Run: headless pygame with SDL's dummy video driver; simulated clock (each Clock.tick advances the game by its frame time, no real sleeping); random seed 0; keys injected as events and as key.get_pressed() state; no mouse input; restart key R tapped at the start of phases 3 and 4.
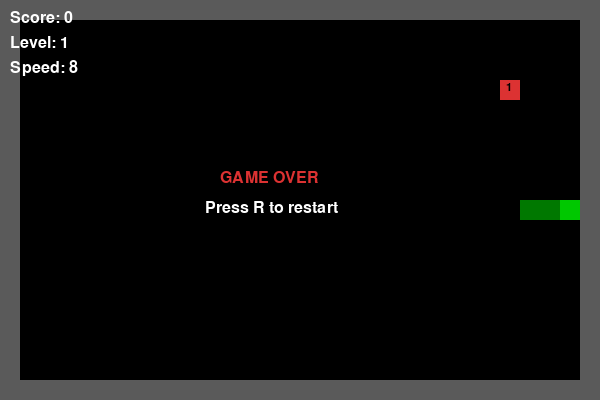
Frame 1 of 4 · flips 1–60 · no input
Frame 2 of 4 · flips 61–180 · tapped SPACE, RETURN · held RIGHT (→), D · screen unchanged from frame 1, image omitted
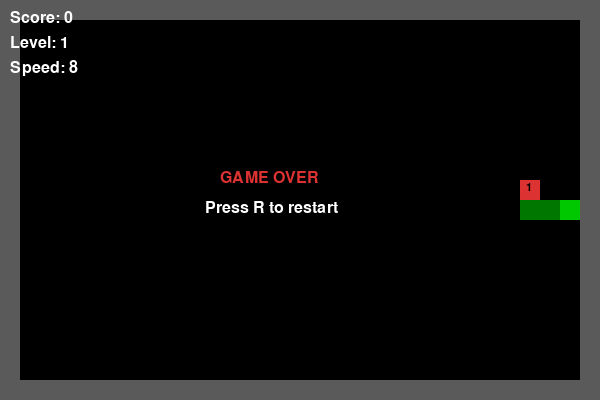
Frame 3 of 4 · flips 181–300 · tapped R · held DOWN (↓), S
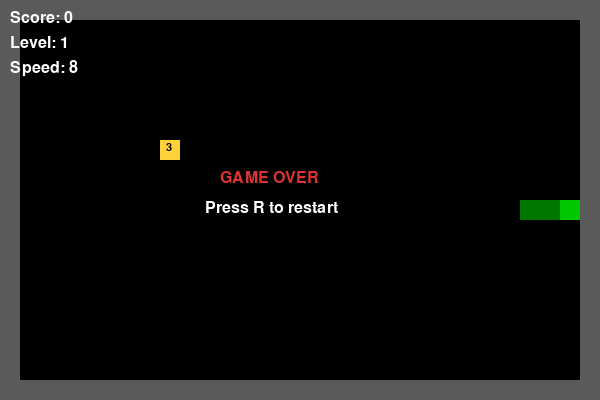
Frame 4 of 4 · flips 301–420 · tapped R · held LEFT (←), A, UP (↑), W

The pygame program that drew these frames:

import pygame
import random
from dataclasses import dataclass

pygame.init()

# -------------------- SETTINGS --------------------

WIDTH, HEIGHT = 600, 400
CELL_SIZE = 20

# Colors
BLACK = (0, 0, 0)
WHITE = (255, 255, 255)
GREEN = (0, 200, 0)
DARK_GREEN = (0, 120, 0)
GRAY = (90, 90, 90)
RED = (220, 50, 50)
BLUE = (60, 160, 255)
YELLOW = (255, 210, 60)

screen = pygame.display.set_mode((WIDTH, HEIGHT))
pygame.display.set_caption("Snake Game")

clock = pygame.time.Clock()
font = pygame.font.SysFont("Arial", 24)

# Game speed
START_SPEED = 8
SPEED_INCREASE = 2

# Level increases after this many eaten foods
FOODS_FOR_NEXT_LEVEL = 3


# -------------------- FOOD CLASS --------------------

@dataclass
class Food:
    position: tuple
    weight: int
    color: tuple
    spawn_time: int
    lifetime: int


# -------------------- FUNCTIONS --------------------

def draw_text(text, x, y, color=WHITE):
    """Draw text on the screen."""
    label = font.render(text, True, color)
    screen.blit(label, (x, y))


def draw_walls():
    """Draw border walls around the playing area."""
    for x in range(0, WIDTH, CELL_SIZE):
        pygame.draw.rect(screen, GRAY, (x, 0, CELL_SIZE, CELL_SIZE))
        pygame.draw.rect(screen, GRAY, (x, HEIGHT - CELL_SIZE, CELL_SIZE, CELL_SIZE))

    for y in range(0, HEIGHT, CELL_SIZE):
        pygame.draw.rect(screen, GRAY, (0, y, CELL_SIZE, CELL_SIZE))
        pygame.draw.rect(screen, GRAY, (WIDTH - CELL_SIZE, y, CELL_SIZE, CELL_SIZE))


def is_wall_collision(position):
    """Check whether the snake hits the wall."""
    x, y = position

    return (
        x < CELL_SIZE or
        x >= WIDTH - CELL_SIZE or
        y < CELL_SIZE or
        y >= HEIGHT - CELL_SIZE
    )


def generate_food(snake):
    """
    Generate random food position.

    Food cannot appear:
    1. On the wall
    2. On the snake
    """

    free_positions = []

    for x in range(CELL_SIZE, WIDTH - CELL_SIZE, CELL_SIZE):
        for y in range(CELL_SIZE, HEIGHT - CELL_SIZE, CELL_SIZE):
            if (x, y) not in snake:
                free_positions.append((x, y))

    # If there is no free space, return None
    if not free_positions:
        return None

    position = random.choice(free_positions)

    # Different types of food with different weights
    food_types = [
        {"weight": 1, "color": RED, "lifetime": 7000},
        {"weight": 2, "color": BLUE, "lifetime": 5500},
        {"weight": 3, "color": YELLOW, "lifetime": 4000},
    ]

    # Food with bigger weight appears less often
    food_type = random.choices(
        food_types,
        weights=[70, 20, 10],
        k=1
    )[0]

    return Food(
        position=position,
        weight=food_type["weight"],
        color=food_type["color"],
        spawn_time=pygame.time.get_ticks(),
        lifetime=food_type["lifetime"]
    )


def reset_game():
    """Reset all game variables."""

    snake = [
        (WIDTH // 2, HEIGHT // 2),
        (WIDTH // 2 - CELL_SIZE, HEIGHT // 2),
        (WIDTH // 2 - 2 * CELL_SIZE, HEIGHT // 2)
    ]

    direction = (CELL_SIZE, 0)
    next_direction = direction

    score = 0
    level = 1
    speed = START_SPEED
    eaten_foods = 0
    game_over = False

    food = generate_food(snake)

    return snake, direction, next_direction, score, level, speed, eaten_foods, food, game_over


# -------------------- MAIN GAME --------------------

snake, direction, next_direction, score, level, speed, eaten_foods, food, game_over = reset_game()

running = True

while running:
    screen.fill(BLACK)

    # -------------------- EVENTS --------------------

    for event in pygame.event.get():
        if event.type == pygame.QUIT:
            running = False

        if event.type == pygame.KEYDOWN:

            # Restart the game after losing
            if game_over and event.key == pygame.K_r:
                snake, direction, next_direction, score, level, speed, eaten_foods, food, game_over = reset_game()

            if event.key == pygame.K_ESCAPE:
                running = False

            # Change direction.
            # The snake cannot immediately move in the opposite direction.
            if not game_over:
                if event.key == pygame.K_UP and direction != (0, CELL_SIZE):
                    next_direction = (0, -CELL_SIZE)

                elif event.key == pygame.K_DOWN and direction != (0, -CELL_SIZE):
                    next_direction = (0, CELL_SIZE)

                elif event.key == pygame.K_LEFT and direction != (CELL_SIZE, 0):
                    next_direction = (-CELL_SIZE, 0)

                elif event.key == pygame.K_RIGHT and direction != (-CELL_SIZE, 0):
                    next_direction = (CELL_SIZE, 0)

    # -------------------- GAME LOGIC --------------------

    if not game_over:
        direction = next_direction

        head_x, head_y = snake[0]
        dx, dy = direction

        # Create new head position
        new_head = (head_x + dx, head_y + dy)

        # Check collision with wall
        if is_wall_collision(new_head):
            game_over = True

        # Check collision with itself
        elif new_head in snake:
            game_over = True

        else:
            # Add new head to the snake
            snake.insert(0, new_head)

            # Check if snake eats food
            if food is not None and new_head == food.position:
                score += food.weight
                eaten_foods += 1

                # Increase level after eating several foods
                if eaten_foods % FOODS_FOR_NEXT_LEVEL == 0:
                    level += 1
                    speed += SPEED_INCREASE

                food = generate_food(snake)

            else:
                # If food was not eaten, remove tail
                snake.pop()

        # Food disappears after some time
        if food is not None:
            current_time = pygame.time.get_ticks()

            if current_time - food.spawn_time > food.lifetime:
                food = generate_food(snake)

    # -------------------- DRAWING --------------------

    draw_walls()

    # Draw snake
    for i, block in enumerate(snake):
        color = GREEN if i == 0 else DARK_GREEN
        pygame.draw.rect(screen, color, (block[0], block[1], CELL_SIZE, CELL_SIZE))

    # Draw food
    if food is not None:
        pygame.draw.rect(
            screen,
            food.color,
            (food.position[0], food.position[1], CELL_SIZE, CELL_SIZE)
        )

        # Show food weight on food
        small_font = pygame.font.SysFont("Arial", 16)
        weight_text = small_font.render(str(food.weight), True, BLACK)
        screen.blit(weight_text, (food.position[0] + 6, food.position[1] + 2))

    # Draw score and level counter
    draw_text(f"Score: {score}", 10, 10)
    draw_text(f"Level: {level}", 10, 35)
    draw_text(f"Speed: {speed}", 10, 60)

    # Game over message
    if game_over:
        draw_text("GAME OVER", WIDTH // 2 - 80, HEIGHT // 2 - 30, RED)
        draw_text("Press R to restart", WIDTH // 2 - 95, HEIGHT // 2)

    pygame.display.update()
    clock.tick(speed)

pygame.quit()
